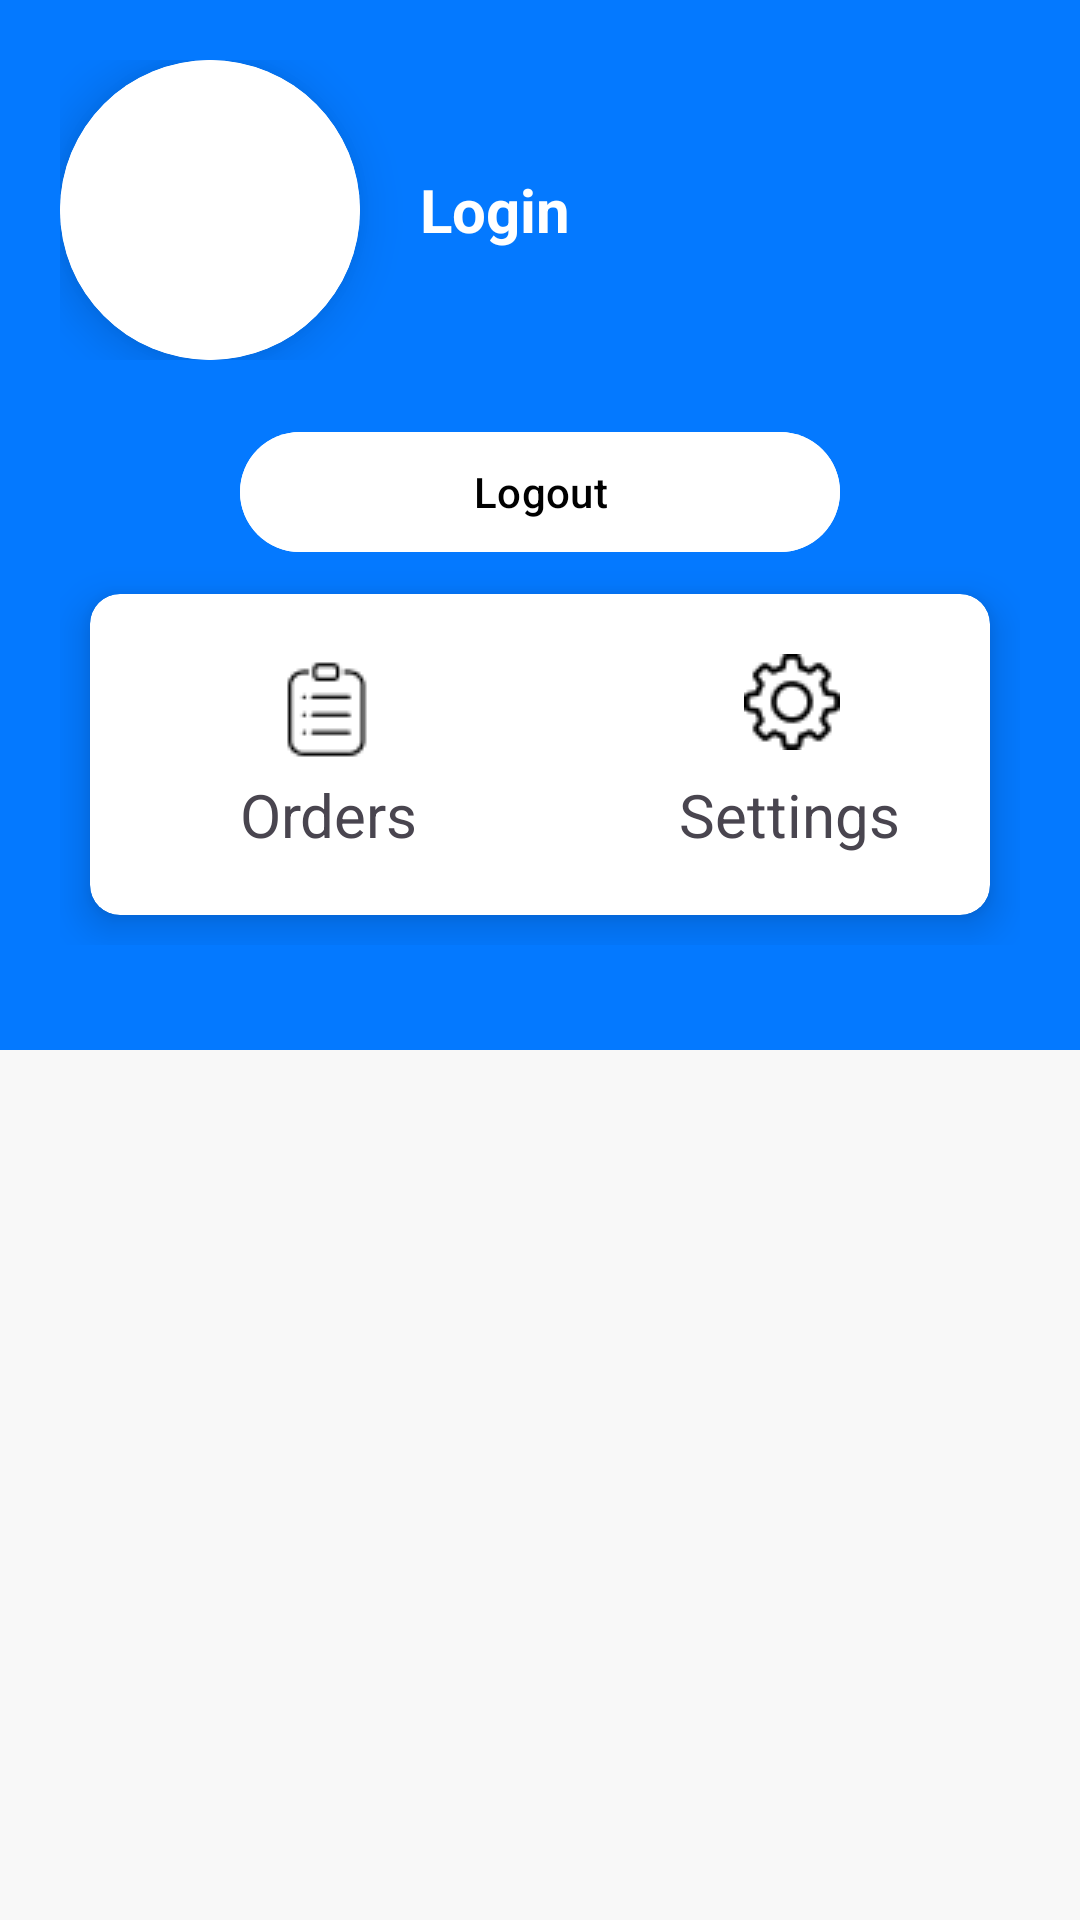

This screen was rendered from an Android layout file. Write that file and the resources it references.
<!-- AndroidManifest.xml: application theme Theme.TechStore -->
<!-- res/layout/fragment_profile.xml -->
<?xml version="1.0" encoding="utf-8"?>
<FrameLayout xmlns:android="http://schemas.android.com/apk/res/android"
    xmlns:tools="http://schemas.android.com/tools"
    xmlns:app="http://schemas.android.com/apk/res-auto"
    android:layout_width="match_parent"
    android:layout_height="match_parent"
    android:background="@drawable/main_background_layout"
    tools:context=".ProfileFragment">


    <View
        android:id="@+id/view"
        android:background="@color/blue"
        android:layout_width="match_parent"
        android:layout_height="350dp" />

    <ScrollView
        android:layout_width="match_parent"
        android:layout_height="match_parent"
        android:layout_marginHorizontal="20dp"
        android:layout_marginTop="20dp">

        <LinearLayout
            android:layout_width="match_parent"
            android:layout_height="match_parent"
            android:orientation="vertical">

            <LinearLayout
                android:layout_width="match_parent"
                android:layout_height="wrap_content">

                <androidx.cardview.widget.CardView
                    android:layout_width="100dp"
                    android:layout_height="100dp"
                    android:layout_gravity="center"
                    android:padding="0dp"
                    app:cardCornerRadius="100dp"
                    app:cardElevation="10dp">

                    <ImageButton
                        android:id="@+id/imageButton1"
                        android:layout_width="100dp"
                        android:layout_height="100dp"
                        android:layout_gravity="center"
                        android:background="@color/white"
                        tools:srcCompat="@tools:sample/avatars" />


                </androidx.cardview.widget.CardView>


                <TextView
                    android:id="@+id/email"
                    android:layout_width="wrap_content"
                    android:layout_height="wrap_content"
                    android:layout_gravity="center_vertical"
                    android:layout_marginStart="20dp"
                    android:textColor="@color/white"
                    android:text="Login"
                    android:textSize="20dp"
                    android:textStyle="bold" />
            </LinearLayout>




            <LinearLayout
                android:layout_width="match_parent"
                android:layout_height="wrap_content"
                android:orientation="vertical">


                <Button
                    android:id="@+id/logout"
                    android:layout_width="200dp"
                    android:layout_marginTop="20dp"
                    android:layout_height="wrap_content"
                    android:layout_gravity="center"
                    android:layout_weight="1"
                    android:textColor="@color/black"
                    android:backgroundTint="@color/white"
                    android:text="Logout" />



                <androidx.cardview.widget.CardView
                    android:layout_width="match_parent"
                    android:layout_height="wrap_content"
                    android:background="@color/white"
                    app:cardElevation="8dp"
                    app:cardCornerRadius="10dp"
                    android:layout_margin="10dp"
                    android:layout_marginTop="30dp">


                        <ImageView
                            android:id="@+id/orders"
                            android:layout_width="wrap_content"
                            android:layout_height="wrap_content"
                            android:layout_marginStart="60dp"
                            android:paddingVertical="20dp"
                            android:src="@drawable/orders" />

                    <TextView
                        android:layout_width="wrap_content"
                        android:layout_height="wrap_content"
                        android:layout_marginStart="50dp"
                        android:layout_marginTop="60dp"
                        android:layout_marginBottom="20dp"
                        android:layout_gravity="bottom"
                        android:textSize="20dp"
                        android:text="Orders"/>

                        <ImageView
                            android:id="@+id/settings"
                            android:layout_width="wrap_content"
                            android:layout_height="wrap_content"
                            android:layout_marginEnd="50dp"
                            android:layout_gravity="end"
                            android:paddingVertical="20dp"
                            android:src="@drawable/settings" />

                    <TextView
                        android:layout_width="wrap_content"
                        android:layout_height="wrap_content"
                        android:layout_marginTop="60dp"
                        android:layout_gravity="end"
                        android:layout_marginEnd="30dp"
                        android:layout_marginBottom="20dp"
                        android:textSize="20dp"
                        android:text="Settings"/>

                </androidx.cardview.widget.CardView>




            </LinearLayout>

        </LinearLayout>


    </ScrollView>




</FrameLayout>
<!-- resources referenced by this layout -->
<resources>
  <color name="black">#FF000000</color>
  <color name="blue">#0479FF</color>
  <color name="white">#FFFFFFFF</color>
  <!-- drawable main_background_layout (drawable) -->
  <?xml version="1.0" encoding="utf-8"?>
  <selector xmlns:android="http://schemas.android.com/apk/res/android">
      <item>
          <shape android:shape="rectangle">
              <gradient android:startColor="#F8F8F8" android:endColor="#F8F8F8"/>
          </shape>
      </item>
  </selector>
  <!-- drawable orders: png bitmap (drawable, 622 bytes) -->
  <!-- drawable settings: png bitmap (drawable, 917 bytes) -->
  <style name="Theme.TechStore" parent="Base.Theme.TechStore" />
  <style name="Base.Theme.TechStore" parent="Theme.Material3.DayNight.NoActionBar">
          
           <item name="colorPrimary">@color/blue</item>
      </style>
</resources>
